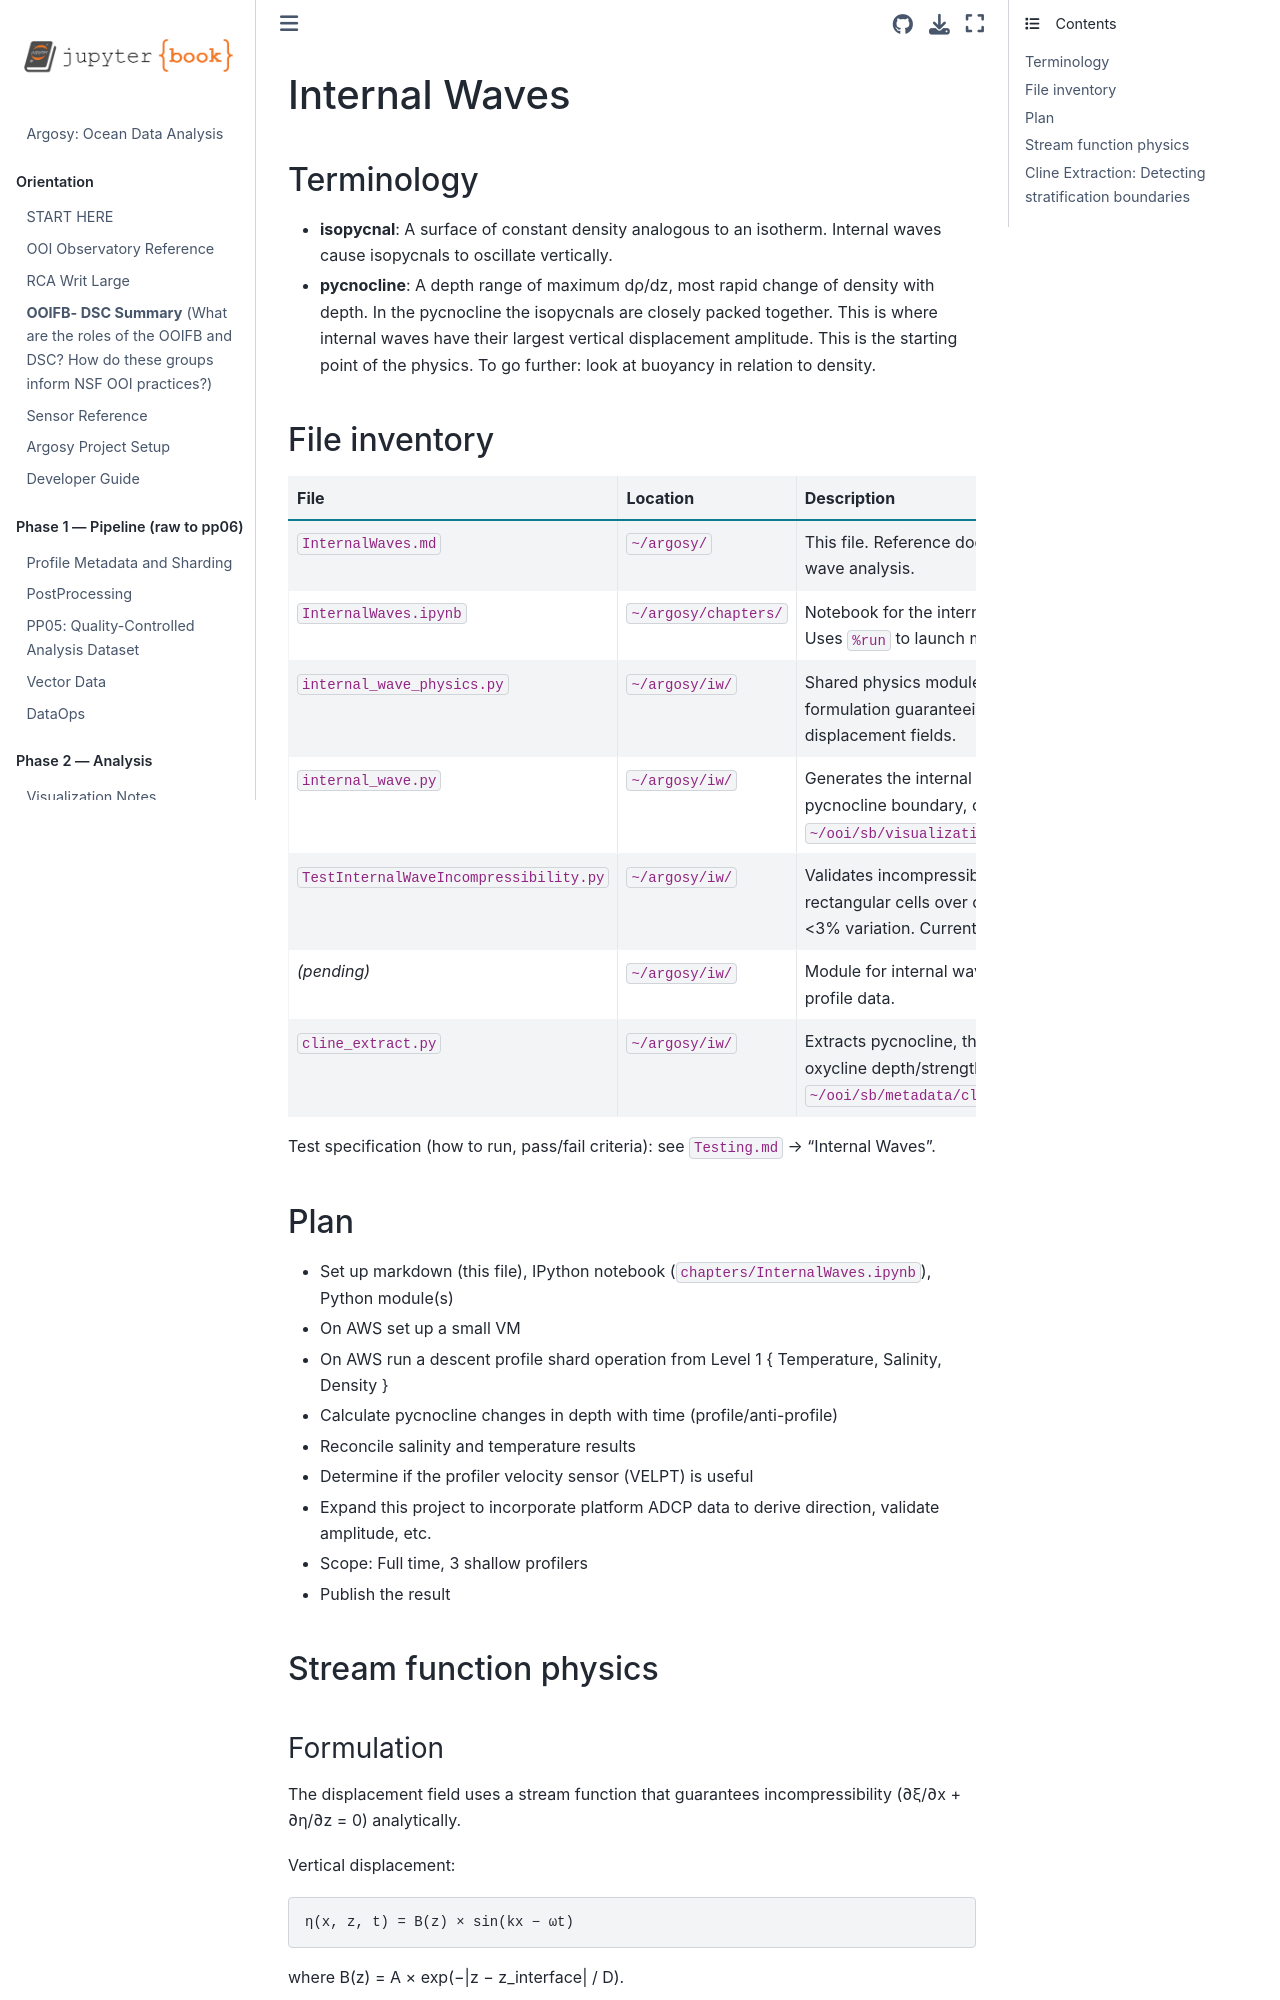

repository: robfatland/argosy · page: InternalWaves.html · generator: jekyll

# Internal Waves


## Terminology


- **isopycnal**: A surface of constant density analogous to an isotherm. Internal waves cause isopycnals to oscillate vertically.
- **pycnocline**: A depth range of maximum dρ/dz, most rapid change of density with depth. In the pycnocline the isopycnals are closely packed together. This is where internal waves have their largest vertical displacement amplitude. This is the starting point of the physics. To go further: look at buoyancy in relation to density.


## File inventory

| File | Location | Description |
|------|----------|-------------|
| `InternalWaves.md` | `~/argosy/` | This file. Reference documentation for the internal wave analysis. |
| `InternalWaves.ipynb` | `~/argosy/chapters/` | Notebook for the internal wave inventory analysis. Uses `%run` to launch modules. |
| `internal_wave_physics.py` | `~/argosy/iw/` | Shared physics module. Stream function formulation guaranteeing divergence-free displacement fields. |
| `internal_wave.py` | `~/argosy/iw/` | Generates the internal wave animation (particles, pycnocline boundary, orbit ellipses). Output: `~/ooi/sb/visualizations/internal_wave.mp4`. |
| `TestInternalWaveIncompressibility.py` | `~/argosy/iw/` | Validates incompressibility: tracks area of 3 rectangular cells over one period. Pass criterion: <3% variation. Currently passes at <2%. |
| *(pending)* | `~/argosy/iw/` | Module for internal wave detection from real T/S profile data. |
| `cline_extract.py` | `~/argosy/iw/` | Extracts pycnocline, thermocline, halocline, oxycline depth/strength per profile. Output: `~/ooi/sb/metadata/cline_extract_slopebase.csv`. |

Test specification (how to run, pass/fail criteria): see `Testing.md` → "Internal Waves".


## Plan


- Set up markdown (this file), IPython notebook (`chapters/InternalWaves.ipynb`), Python module(s)
- On AWS set up a small VM
- On AWS run a descent profile shard operation from Level 1 { Temperature, Salinity, Density }
- Calculate pycnocline changes in depth with time (profile/anti-profile)
- Reconcile salinity and temperature results
- Determine if the profiler velocity sensor (VELPT) is useful
- Expand this project to incorporate platform ADCP data to derive direction, validate amplitude, etc.
- Scope: Full time, 3 shallow profilers
- Publish the result


## Stream function physics


### Formulation

The displacement field uses a stream function that guarantees incompressibility
(∂ξ/∂x + ∂η/∂z = 0) analytically.

Vertical displacement:

    η(x, z, t) = B(z) × sin(kx − ωt)

where B(z) = A × exp(−|z − z_interface| / D).

From incompressibility (∂ξ/∂x = −∂η/∂z), integrating in x:

    ξ(x, z, t) = B'(z) / k_m × cos(kx − ωt)

where B'(z) = dB/dz:
- Above interface: B'(z) = −B/D (negative → horizontal displacement opposes phase)
- Below interface: B'(z) = +B/D (positive → horizontal displacement follows phase)

Check: ∂ξ/∂x + ∂η/∂z = −B'(z)sin(kx−ωt) + B'(z)sin(kx−ωt) = 0. ✓
